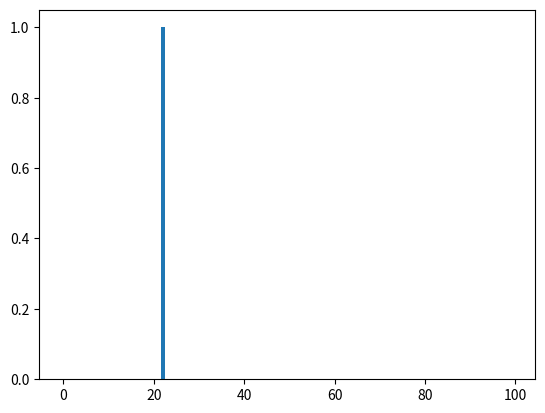

Generate this figure with matplotlib:
import numpy as np
import pandas as pd
import math
from matplotlib import pyplot as plt

def distance(x,y):
    return(math.sqrt((y[0]-x[0])**2 + (y[1]-x[1])**2))

def zad1(size, point):
    board = np.zeros(size)
    board[point[0], point[1]] = 1
    corners = np.array([(0,0), (0,size[1] - 1), (size[0] - 1,0), (size[0] - 1,size[1] - 1)])
    distances = np.zeros(4)
    for i in range(4):
        distances[i] = distance(corners[i], point)
    df = pd.DataFrame({'corners': list(corners), 'distances': distances})
    fur_point = tuple(df.loc[df['distances'].idxmax(), 'corners'])
    board[(fur_point)] = 2
    #print(board) 
    return(fur_point)

def zad2(size, color_count):
    board = np.random.randint(0,color_count, size)
    #print(board)
    neighbour_count = np.zeros(color_count)
    for i in range(size[0]):
        for j in range(size[1]):
            if j > 0 and j < size[1] - 1:
                if board[i, j - 1] == board[i, j + 1]:
                    neighbour_count[board[i,j]] += 1
    plt.bar(x=np.arange(len(neighbour_count)), height=neighbour_count)
    #print(neighbour_count)
    plt.show()
    return np.argmax(neighbour_count)

def zad3(size, n):
    board = np.random.randint(1,size[0], size)
    #print(board)
    results = np.zeros([size[0], size[1]])
    for i in range(1,size[0] - 1):
        for j in range(1, size[1] - 1):
            if (i + j) % n == 0:
                results[i,j] = board[i-1,j-1] * board[i-1,j] * board[i,j-1] * board[i+1,j+1] * board[i+1,j] * board[i,j+1] * board[i+1,j-1] *board[i-1,j+1]
    #print(results)
    non_zero_idx = np.argwhere(results != 0)
    #print(non_zero_idx)
    return tuple(non_zero_idx[np.argmin(results[results != 0])])
            

board_size = (10,10)

print('zad1:', zad1(board_size, (5,4)))
print('zad2:',zad2(board_size, 100))
print('zad3:',zad3(board_size,2))
